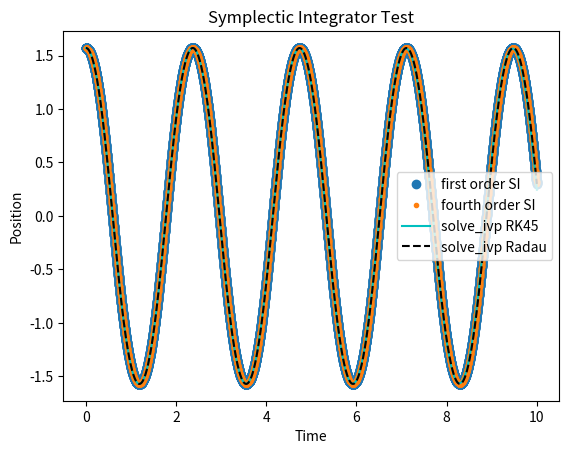
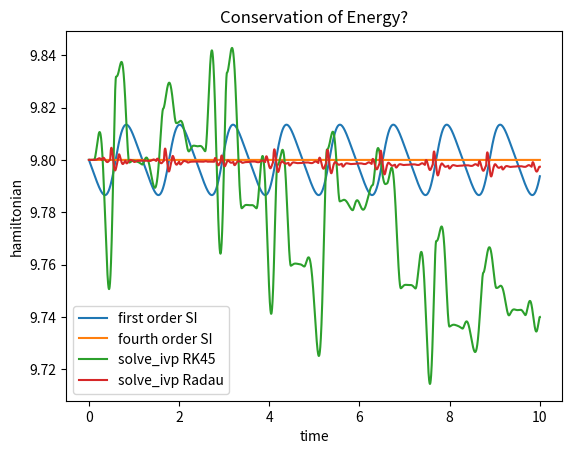

Recreate these plots in Python, in order.
# -*- coding: utf-8 -*-
"""
Created on Tue Feb 25 10:13:25 2020

[redacted]

Resources:
https://pdfs.semanticscholar.org/2103/85ca3ad4c53f946c7dc0a0b259cd38b6bdf7.pdf
https://en.wikipedia.org/wiki/Symplectic_integrator
Candy & Rozmus: A Symplectic Integration Algorithm for Separable Hamiltonian Functions

q = position coordinates
p = momentum coordinates
H = hamiltonian
z = (q,p) = canonical coordinates

H(p,q) = T(p) + V(q)

T = kinetic energy
V = potential energy

Hamilton's equations:
F = dp/dt = -∂H/∂q
P = dq/dt = ∂H/∂p

The integration scheme:
    Do for i in range(4):
        p[i] = p[i] + b[i]F(q[i-1])*dt
        q[i] = q[i-1] + a[i]P(p[i])
    Integrated variables: (q[3], p[3]) at t = t0 + dt
"""

import numpy as np
import matplotlib.pyplot as plt
import scipy.integrate as spi
plt.close('all')

# coefficients for fourth-order integration
a = np.array([
    (2 + 2**(1/3) + 2**(-1/3))/6,   # a1
    (1 - 2**(1/3) - 2**(-1/3))/6,   # a2
    (1 - 2**(1/3) - 2**(-1/3))/6,   # a3
    (2 + 2**(1/3) + 2**(-1/3))/6    # a4
])

b = np.array([
    0,                      # b1
    (2 - 2**(1/3))**-1,     # b2
    (1 - 2**(2/3))**-1,     # b3
    (2 - 2**(1/3))**-1      # b4
])

# time parameters
t_min = 0
t_max = 10
Nt = 10000
times = np.linspace(t_min, t_max, Nt)
dt = times[1]-times[0]

# initial conditions
q0 = np.pi/2
p0 = 0
M = 1
g = 9.8
L = 1


def V(q):
    """
    POTENTIAL ENERGY
    """
    return (g/L)*(1-np.cos(q))

def F(q):
    return -(g/L)*np.sin(q)

def T(p):
    """
    KINETIC ENERGY
    """
    return (p**2)/(2*M)

def P(p):
    return p/M


def H(coordinates):
        """The Hamiltonian is the sum of kinetic and potential energy."""
        q = coordinates[0,:]
        p = coordinates[1,:]
        return T(p) + V(q)

def first_order_equation(t, q0, p0):
    q = np.zeros(Nt)
    p = np.zeros(Nt)
    p[0] = p0
    q[0] = q0
    for i in range(1,Nt):
        p[i] = p[i-1] + dt*F(q[i-1])
        q[i] = q[i-1] + dt*P(p[i])
    z = np.array((q, p))
    return z

def fourth_order_equation(t, q0, p0):
    q = np.zeros(Nt)
    p = np.zeros(Nt)
    p[0] = p0
    q[0] = q0
    for i in range(1,Nt):
        p_temp = p[i-1]
        q_temp = q[i-1]
        for j in range(4):
            p_temp += b[j]*F(q_temp)*dt
            q_temp += a[j]*P(p_temp)*dt
        p[i] = p_temp
        q[i] = q_temp
    z = np.array((q, p))
    return z


def rhs(time,state):

    position = state[0]
    velocity = state[1]
    
    rhs = np.zeros(2)
    rhs[0] = velocity
    rhs[1] = -(g/(M*L))*np.sin(position)
    
    return rhs

sivp_solution1 = spi.solve_ivp(rhs, [t_min,t_max], [q0,p0/M], t_eval=times, method="RK45")
sivp_solution2 = spi.solve_ivp(rhs, [t_min,t_max], [q0,p0/M], t_eval=times, method="Radau")
testfun = first_order_equation(times, q0, p0)
new_integrator = fourth_order_equation(times, q0, p0)

x = testfun[0,:]
y = testfun[1,:]
new_x = new_integrator[0,:]
new_y = new_integrator[1,:]
sivp_x1 = sivp_solution1['y'][0,:]
sivp_y1 = sivp_solution1['y'][1,:]
sivp_x2 = sivp_solution2['y'][0,:]
sivp_y2 = sivp_solution2['y'][1,:]

plt.figure()
plt.plot(times, x, 'o', label="first order SI")
plt.plot(times, new_x, '.', label="fourth order SI")
plt.plot(times, sivp_x1, '-c', label="solve_ivp RK45")
plt.plot(times, sivp_x2, '--k', label="solve_ivp Radau")
plt.title("Symplectic Integrator Test")
plt.ylabel("Position")
plt.xlabel("Time")
plt.legend()

plt.figure()
plt.plot(times, H(testfun), label="first order SI")
plt.plot(times, H(new_integrator), label="fourth order SI")
plt.plot(times, H(sivp_solution1['y']), label="solve_ivp RK45")
plt.plot(times, H(sivp_solution2['y']), label="solve_ivp Radau")
plt.title("Conservation of Energy?")
plt.xlabel('time')
plt.ylabel("hamiltonian")
plt.legend()


plt.show()





